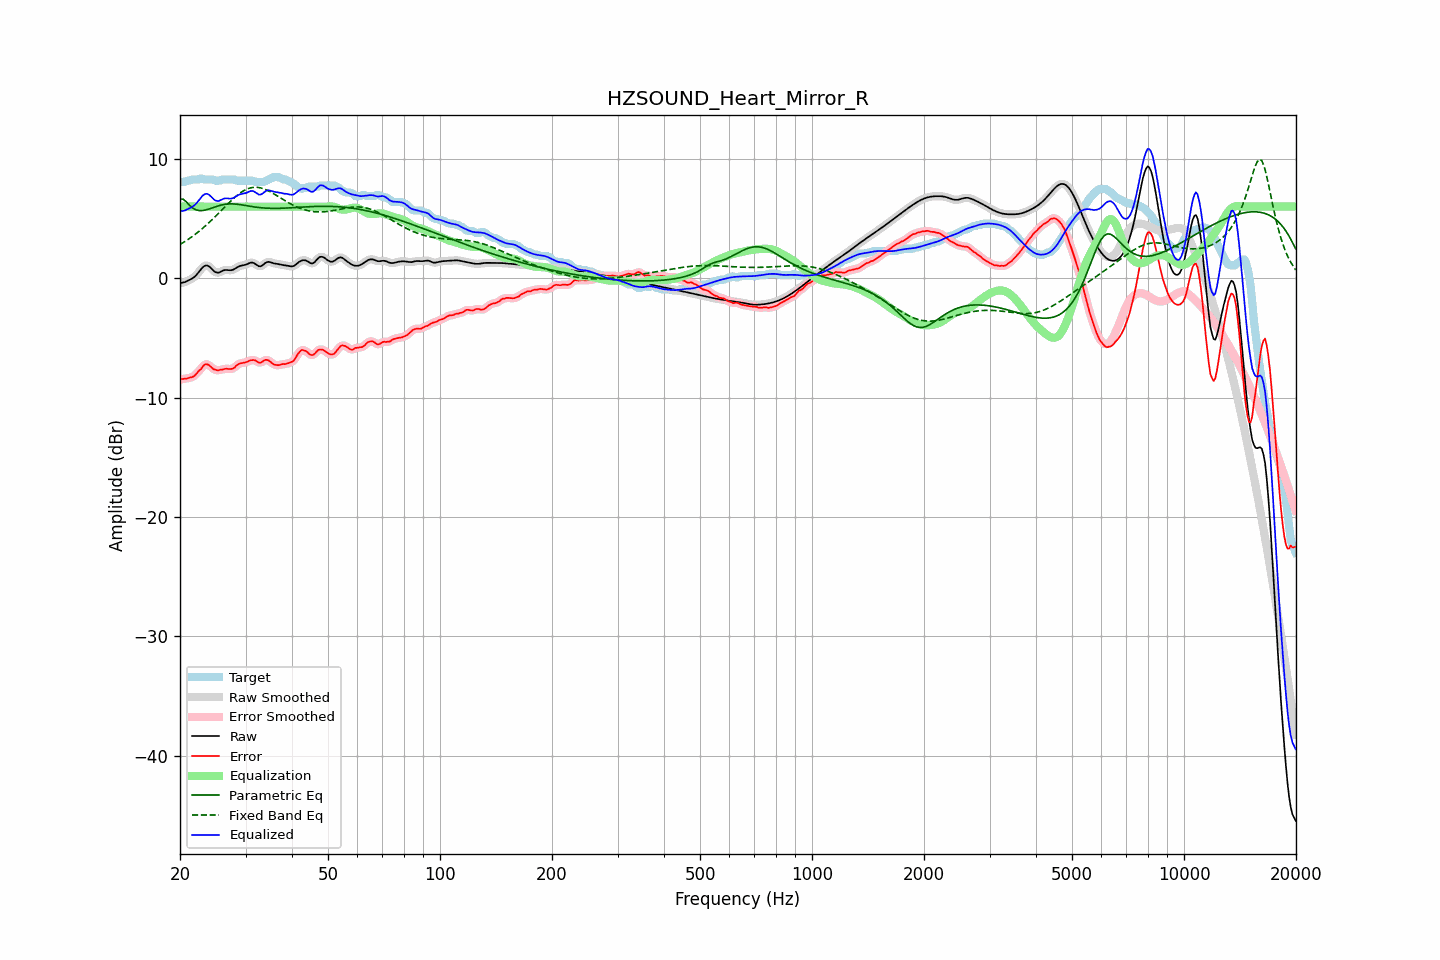

Data behind this chart, as committed beside it:
frequency, raw, error, smoothed, error_smoothed, equalization, parametric_eq, fixed_band_eq, equalized_raw, equalized_smoothed, target
20.00, -0.41, -8.48, -0.41, -8.47, 6.00, 6.62, 2.82, 5.59, 5.59, 8.07
20.20, -0.38, -8.46, -0.39, -8.46, 6.00, 6.62, 2.90, 5.62, 5.61, 8.07
20.40, -0.36, -8.43, -0.36, -8.44, 6.00, 6.62, 2.98, 5.64, 5.64, 8.07
20.61, -0.33, -8.40, -0.32, -8.42, 6.00, 6.50, 3.07, 5.67, 5.68, 8.07
20.81, -0.27, -8.41, -0.27, -8.39, 6.00, 6.39, 3.15, 5.73, 5.73, 8.14
21.02, -0.20, -8.37, -0.21, -8.37, 6.00, 6.24, 3.25, 5.80, 5.79, 8.17
21.23, -0.14, -8.32, -0.14, -8.34, 6.00, 6.10, 3.34, 5.86, 5.86, 8.18
21.44, -0.07, -8.30, -0.07, -8.30, 6.00, 5.98, 3.43, 5.93, 5.93, 8.23
21.66, 0.02, -8.26, 0.01, -8.24, 6.00, 5.87, 3.53, 6.02, 6.01, 8.27
21.87, 0.11, -8.16, 0.12, -8.16, 6.00, 5.79, 3.63, 6.11, 6.12, 8.27
22.09, 0.24, -8.03, 0.25, -8.02, 6.00, 5.72, 3.73, 6.24, 6.25, 8.27
22.31, 0.40, -7.87, 0.40, -7.88, 6.00, 5.69, 3.84, 6.40, 6.40, 8.27
22.54, 0.57, -7.72, 0.57, -7.74, 6.00, 5.66, 3.95, 6.57, 6.57, 8.28
22.76, 0.74, -7.62, 0.74, -7.58, 6.00, 5.66, 4.06, 6.74, 6.74, 8.36
22.99, 0.90, -7.43, 0.89, -7.42, 6.00, 5.67, 4.17, 6.90, 6.89, 8.32
23.22, 1.01, -7.26, 1.01, -7.29, 6.00, 5.69, 4.29, 7.01, 7.01, 8.27
23.45, 1.06, -7.21, 1.06, -7.21, 6.00, 5.72, 4.41, 7.06, 7.06, 8.27
23.69, 1.06, -7.21, 1.06, -7.21, 6.00, 5.75, 4.53, 7.06, 7.06, 8.27
23.92, 0.99, -7.28, 0.99, -7.28, 6.00, 5.79, 4.65, 6.99, 6.99, 8.27
24.16, 0.89, -7.39, 0.88, -7.39, 6.00, 5.84, 4.78, 6.89, 6.88, 8.27
24.40, 0.75, -7.52, 0.75, -7.51, 6.00, 5.89, 4.91, 6.75, 6.75, 8.27
24.65, 0.61, -7.62, 0.62, -7.61, 6.00, 5.93, 5.04, 6.61, 6.62, 8.24
24.89, 0.51, -7.66, 0.52, -7.68, 6.00, 5.98, 5.17, 6.51, 6.52, 8.17
25.14, 0.47, -7.70, 0.47, -7.70, 6.00, 6.02, 5.31, 6.47, 6.47, 8.17
25.39, 0.46, -7.71, 0.47, -7.70, 6.00, 6.07, 5.44, 6.46, 6.47, 8.17
25.65, 0.52, -7.66, 0.52, -7.68, 6.00, 6.10, 5.58, 6.52, 6.52, 8.18
25.91, 0.59, -7.66, 0.59, -7.65, 6.00, 6.14, 5.71, 6.59, 6.59, 8.25
26.16, 0.65, -7.62, 0.65, -7.62, 6.00, 6.17, 5.85, 6.65, 6.65, 8.27
26.43, 0.69, -7.58, 0.68, -7.60, 6.00, 6.19, 5.99, 6.69, 6.68, 8.27
26.69, 0.69, -7.58, 0.69, -7.58, 6.00, 6.21, 6.12, 6.69, 6.69, 8.27
26.96, 0.68, -7.59, 0.68, -7.59, 6.00, 6.22, 6.26, 6.68, 6.68, 8.27
27.23, 0.67, -7.61, 0.67, -7.60, 6.00, 6.23, 6.39, 6.67, 6.67, 8.27
27.50, 0.67, -7.60, 0.68, -7.60, 6.00, 6.23, 6.52, 6.67, 6.68, 8.27
27.77, 0.71, -7.56, 0.72, -7.55, 6.00, 6.22, 6.64, 6.71, 6.72, 8.27
28.05, 0.78, -7.48, 0.78, -7.46, 6.00, 6.22, 6.77, 6.78, 6.78, 8.26
28.33, 0.87, -7.32, 0.86, -7.34, 6.00, 6.21, 6.88, 6.87, 6.86, 8.19
28.62, 0.95, -7.22, 0.94, -7.24, 6.00, 6.19, 6.99, 6.95, 6.94, 8.17
28.90, 1.01, -7.16, 1.01, -7.16, 6.00, 6.17, 7.09, 7.01, 7.01, 8.17
29.19, 1.05, -7.12, 1.05, -7.12, 6.00, 6.15, 7.19, 7.05, 7.05, 8.17
29.48, 1.08, -7.09, 1.08, -7.09, 6.00, 6.13, 7.28, 7.08, 7.08, 8.17
29.78, 1.10, -7.07, 1.10, -7.07, 6.00, 6.11, 7.36, 7.10, 7.10, 8.17
30.08, 1.14, -7.04, 1.14, -7.03, 6.00, 6.09, 7.42, 7.14, 7.14, 8.17
30.38, 1.19, -6.98, 1.20, -6.97, 6.00, 6.06, 7.49, 7.19, 7.20, 8.17
30.68, 1.26, -6.91, 1.26, -6.92, 6.00, 6.04, 7.53, 7.26, 7.26, 8.17
30.99, 1.30, -6.87, 1.30, -6.88, 6.00, 6.02, 7.57, 7.30, 7.30, 8.17
31.30, 1.31, -6.86, 1.30, -6.85, 6.00, 5.99, 7.60, 7.31, 7.30, 8.17
31.61, 1.27, -6.85, 1.26, -6.86, 6.00, 5.97, 7.61, 7.27, 7.26, 8.12
31.93, 1.18, -6.89, 1.18, -6.91, 6.00, 5.96, 7.62, 7.18, 7.18, 8.07
32.24, 1.09, -6.99, 1.09, -6.98, 6.00, 5.94, 7.61, 7.09, 7.09, 8.07
32.57, 1.01, -7.07, 1.02, -7.05, 6.00, 5.92, 7.59, 7.01, 7.02, 8.07
32.89, 1.00, -7.07, 1.01, -7.06, 6.00, 5.91, 7.57, 7.00, 7.01, 8.07
33.22, 1.06, -7.01, 1.06, -7.01, 6.00, 5.89, 7.53, 7.06, 7.06, 8.07
33.55, 1.16, -6.92, 1.16, -6.92, 6.00, 5.88, 7.49, 7.16, 7.16, 8.07
33.89, 1.27, -6.84, 1.26, -6.86, 6.00, 5.87, 7.44, 7.27, 7.26, 8.11
34.23, 1.34, -6.84, 1.33, -6.84, 6.00, 5.87, 7.38, 7.34, 7.33, 8.18
34.57, 1.37, -6.87, 1.36, -6.88, 6.00, 5.86, 7.32, 7.37, 7.36, 8.25
34.92, 1.35, -6.97, 1.35, -6.97, 6.00, 5.85, 7.25, 7.35, 7.35, 8.32
35.27, 1.31, -7.08, 1.31, -7.08, 6.00, 5.85, 7.17, 7.31, 7.31, 8.39
35.62, 1.26, -7.20, 1.27, -7.18, 6.00, 5.85, 7.10, 7.26, 7.27, 8.46
35.97, 1.23, -7.24, 1.23, -7.24, 6.00, 5.85, 7.01, 7.23, 7.23, 8.47
... 635 more rows
